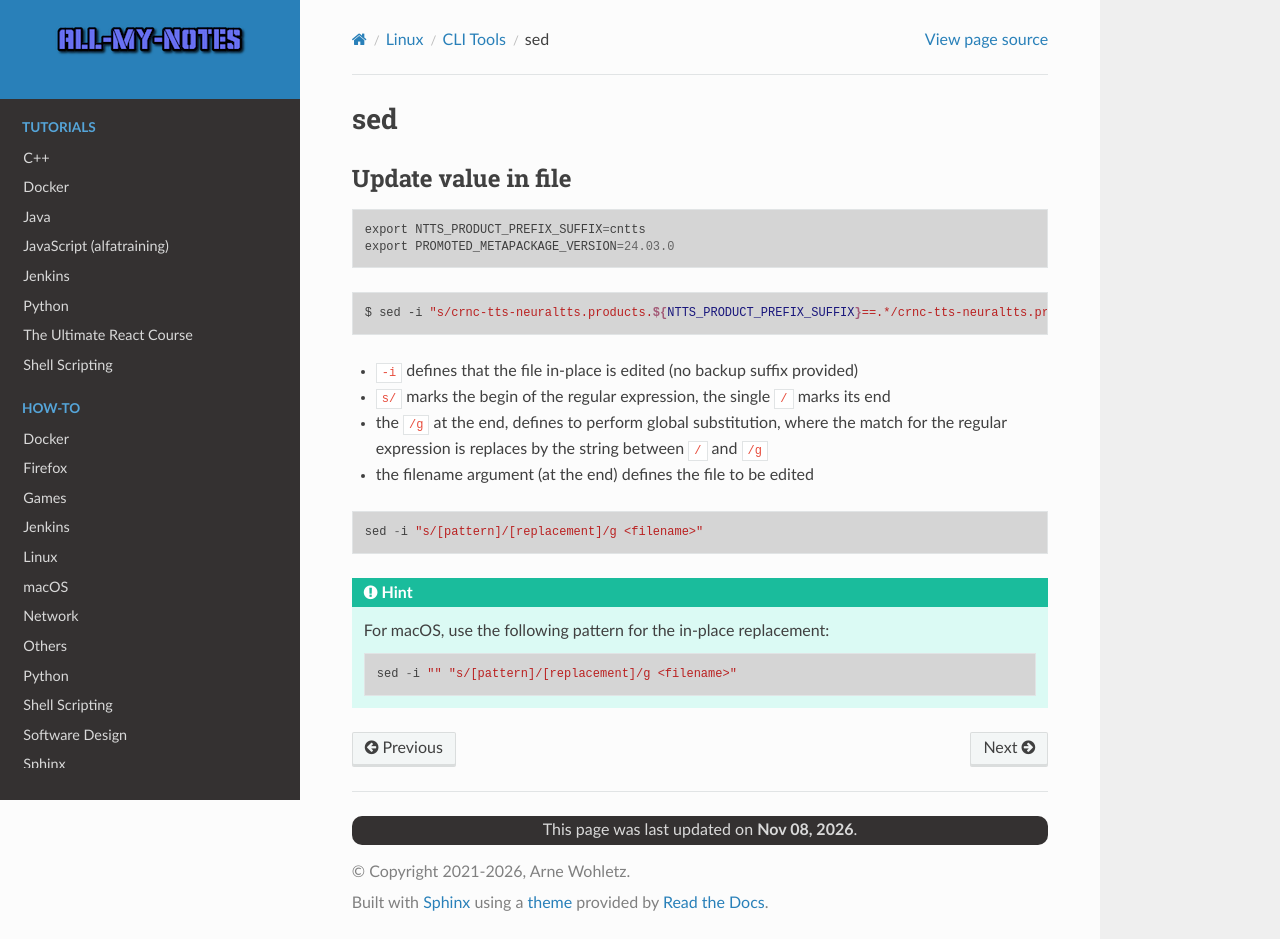

repository: arnewohletz/AllMyNotes · page: reference/linux/cli_tools/sed.html · generator: sphinx

sed
===

Update value in file
--------------------

.. code-block::

    export NTTS_PRODUCT_PREFIX_SUFFIX=cntts
    export PROMOTED_METAPACKAGE_VERSION=24.03.0

.. code-block:: bash

    $ sed -i "s/crnc-tts-neuraltts.products.${NTTS_PRODUCT_PREFIX_SUFFIX}==.*/crnc-tts-neuraltts.products.${NTTS_PRODUCT_PREFIX_SUFFIX}==${PROMOTED_METAPACKAGE_VERSION}\"/g" "${NTTS_PRODUCT_PREFIX_SUFFIX}_run_environment.yaml"

* ``-i`` defines that the file in-place is edited (no backup suffix provided)
* ``s/`` marks the begin of the regular expression, the single ``/`` marks its end
* the ``/g`` at the end, defines to perform global substitution, where the match
  for the regular expression is replaces by the string between ``/`` and ``/g``
* the filename argument (at the end) defines the file to be edited

.. code-block::

    sed -i "s/[pattern]/[replacement]/g <filename>"

.. hint::

    For macOS, use the following pattern for the in-place replacement:

    .. code-block::

        sed -i "" "s/[pattern]/[replacement]/g <filename>"
